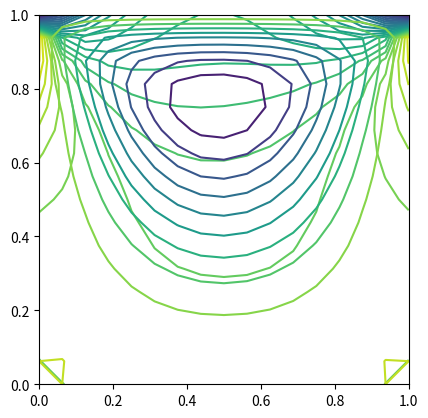
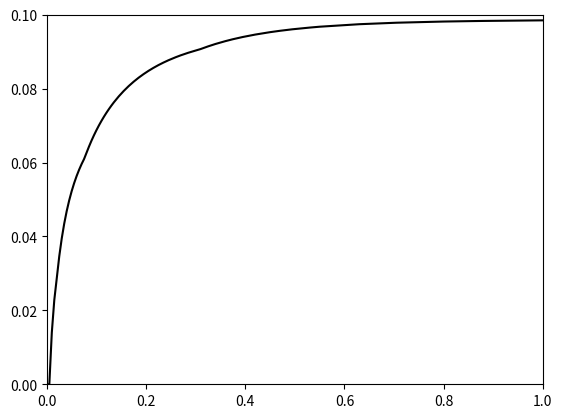
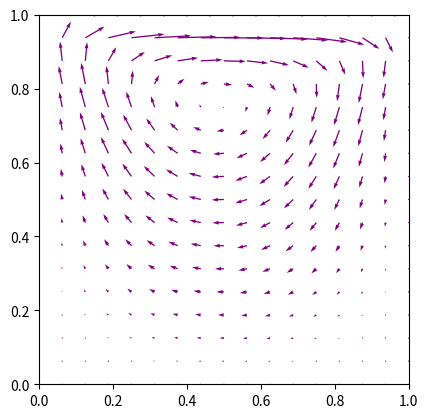

Here is the Python script that generated these plots, in order:
import numpy as np
import matplotlib.pyplot as plt
import copy
from pylab import quiver

def get_next_vor_int(dt,h,vis,v1,s):

    #this function is to get next vorticity in the interior
    #input: dt = timestep, h = distance between grid point, vis = viscosity
    #input: v1 = temporary vorticity everywhere (matters in the process), s = temporary streamfunction everywhere
    
    Nx,Ny = v1.shape[0],v1.shape[1]
    v2 = copy.deepcopy(v1)
    
    for i in range(1,Nx-1):
            for j in range(1,Ny-1):
                v2[i,j] = v1[i,j]+dt*(((s[i+1,j]-s[i-1,j])*(v1[i,j+1]-v1[i,j-1])/(4*h**2))-\
                                      ((s[i,j+1]-s[i,j-1])*(v1[i+1,j]-v1[i-1,j])/(4*h**2))+\
                                      vis*(v1[i+1,j]+v1[i-1,j]+v1[i,j+1]+v1[i,j-1]-4*v1[i,j])/(h**2))
                
    #output: v2 = next vorticity (only interior matters)
    return v2


def get_next_strf(s,v,h,maxIter=100,beta=1.5,maxErr=0.001):
    
    #this function is to get next streamfunction everywhere through solving poisson equation
    #input: s = last streamfunction to be updated,v = next vorticity (only interior matters), h = distance between grid point
    
    Nx,Ny = v.shape[0],v.shape[1]
    temp = np.zeros((Nx,Ny))

    # update s[x,y] inside domain
    for iters in range(maxIter):   #SOR iteration
        temp = copy.deepcopy(s)
        for i in range(1,Nx-1):
            for j in range(1,Ny-1):
                s[i,j]=0.25*beta*(s[i+1,j]+s[i-1,j]+s[i,j+1]+s[i,j-1]+h*h*v[i,j])+\
                         (1-beta)*s[i,j]
                
                
        err = sum(sum(np.abs(s-temp)))
        if err<=maxErr:
            break

    #output: s = next streamfunction (complete)
    return s

                
def get_next_vor_bnd(h,U,v,s):
    
    #this function it to get next vorticity at the boundary
    #input: h = distance between grid point, U = velocity at the wall(top, constant)
    #input: v = next vorticity (only interior matters), s = next streamfunction everywhere
    v[:,0] = -2*s[:,1]/(h**2)
    v[:,-1] =-2*s[:,-2]/(h**2)
    v[-1,:] =-2*s[-2,:]/(h**2)-2*U/h
    v[0,:] = -2*s[1,:]/(h**2)
                                
    #output: v = next vorticity everwhere (boundary updated in this function)
    return v

#define vorticity and streamfunciton as 2-D arrays
vor = np.zeros((17,17))
strf = np.zeros((17,17))

#parameters
dt = 0.005
h = 1.0/16
vis = 0.1
U = 1.0
x = np.linspace(0,1,17)
y = np.linspace(0,1,17)
X,Y = np.meshgrid(x,y)
n = 200

time = np.arange(0,1+dt,dt)
Q = np.zeros(n+1)

#update vorticity and streamfunction through each timestep
for i in range(n):
    Q[i] = -strf.min()
    result1 = get_next_vor_int(dt,h,vis,vor,strf)
    result2 = get_next_strf(strf,result1,h)
    result3 = get_next_vor_bnd(h,U,result1,result2)
    vor = result3.copy()
    strf = result2.copy()
    
Q[n] = -strf.min()    
plt.contour(X,Y,vor,40)
plt.axis('square')
plt.show()

plt.contour(X,Y,strf,10)
plt.axis('square')
plt.show()

plt.figure()
plt.plot(time,Q,color='black')
plt.xlim(0,1)
plt.ylim(0,0.1)
plt.show()

u = np.zeros((17,17))
v = np.zeros((17,17))

for k in range(17):
    u[-1,k] = U

for i in range(1,16):
    for j in range(1,16):
        u[i,j] = (strf[i+1,j]-strf[i-1,j])/(2*h)
        v[i,j] = -(strf[i,j+1]-strf[i,j-1])/(2*h)

plt.figure()
quiver(X,Y,u,v,color='purple')
plt.axis('square')
plt.xlim(0,1)
plt.ylim(0,1)
plt.show()